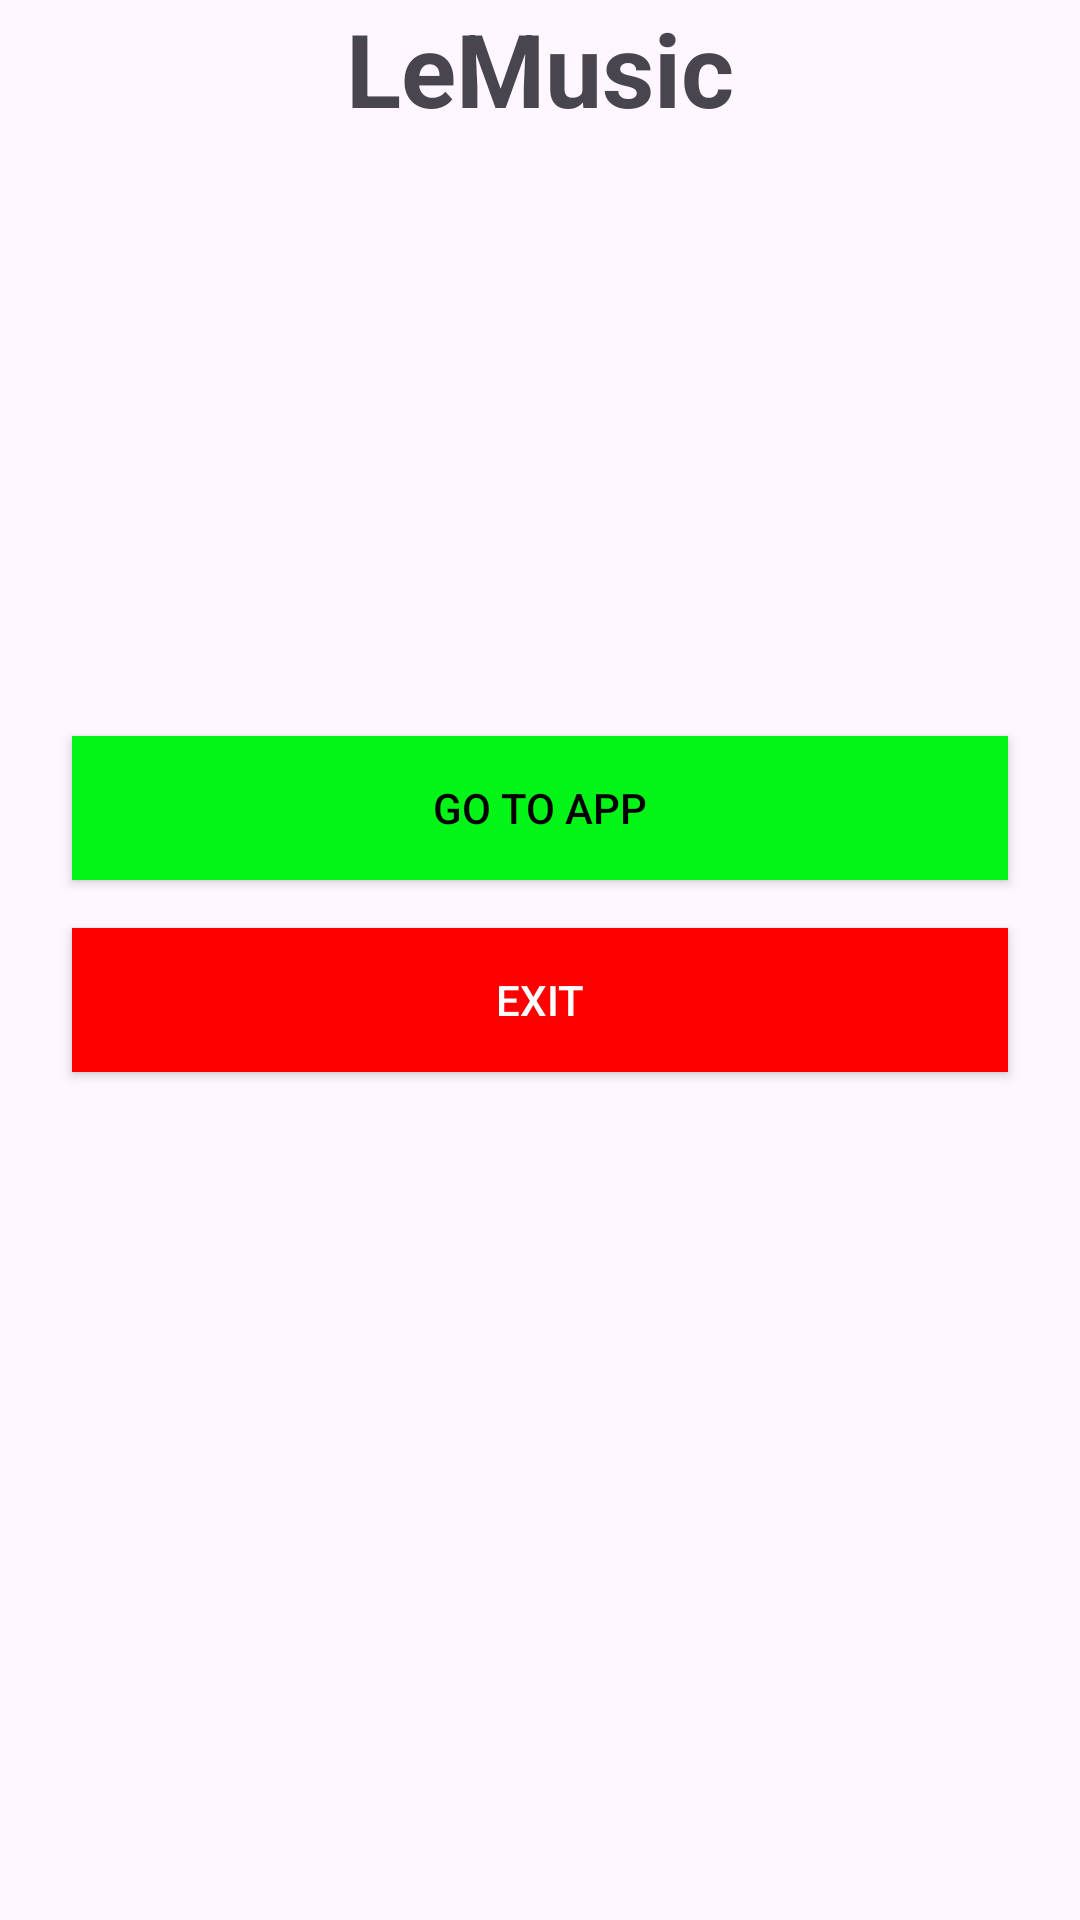

The Android layout XML behind this screen, and the referenced resources:
<!-- AndroidManifest.xml: application theme Theme.IMAD_practicum_exam_st10481692 -->
<!-- res/layout/activity_main.xml -->
<?xml version="1.0" encoding="utf-8"?>
<LinearLayout xmlns:android="http://schemas.android.com/apk/res/android"
    xmlns:app="http://schemas.android.com/apk/res-auto"
    xmlns:tools="http://schemas.android.com/tools"
    android:id="@+id/main"
    android:layout_width="match_parent"
    android:layout_height="match_parent"
    android:orientation="vertical"
    tools:context=".MainActivity">

    <TextView
        android:id="@+id/appName"
        android:layout_width="wrap_content"
        android:layout_height="wrap_content"
        android:layout_gravity="center"
        android:text="LeMusic"
        android:textSize="34sp"
        android:textStyle="bold" />
    <Button
        android:id="@+id/goButton"
        android:layout_width="match_parent"
        android:layout_height="wrap_content"
        android:layout_gravity="center"
        android:layout_marginHorizontal="24dp"
        android:layout_marginTop="200dp"
        android:background="#02F516"
        android:text="Go To App"
        android:textColor="@android:color/black" />
    <Button
        android:id="@+id/exitButton"
        android:layout_width="match_parent"
        android:layout_height="wrap_content"
        android:layout_gravity="center"
        android:layout_marginHorizontal="24dp"
        android:layout_marginTop="16dp"
        android:background="#FF0000"
        android:text="Exit"
        android:textColor="@android:color/white"/>

</LinearLayout>
<!-- resources referenced by this layout -->
<resources>
  <style name="Theme.IMAD_practicum_exam_st10481692" parent="Base.Theme.IMAD_practicum_exam_st10481692" />
  <style name="Base.Theme.IMAD_practicum_exam_st10481692" parent="Theme.Material3.DayNight.NoActionBar">
          
          
      </style>
</resources>
